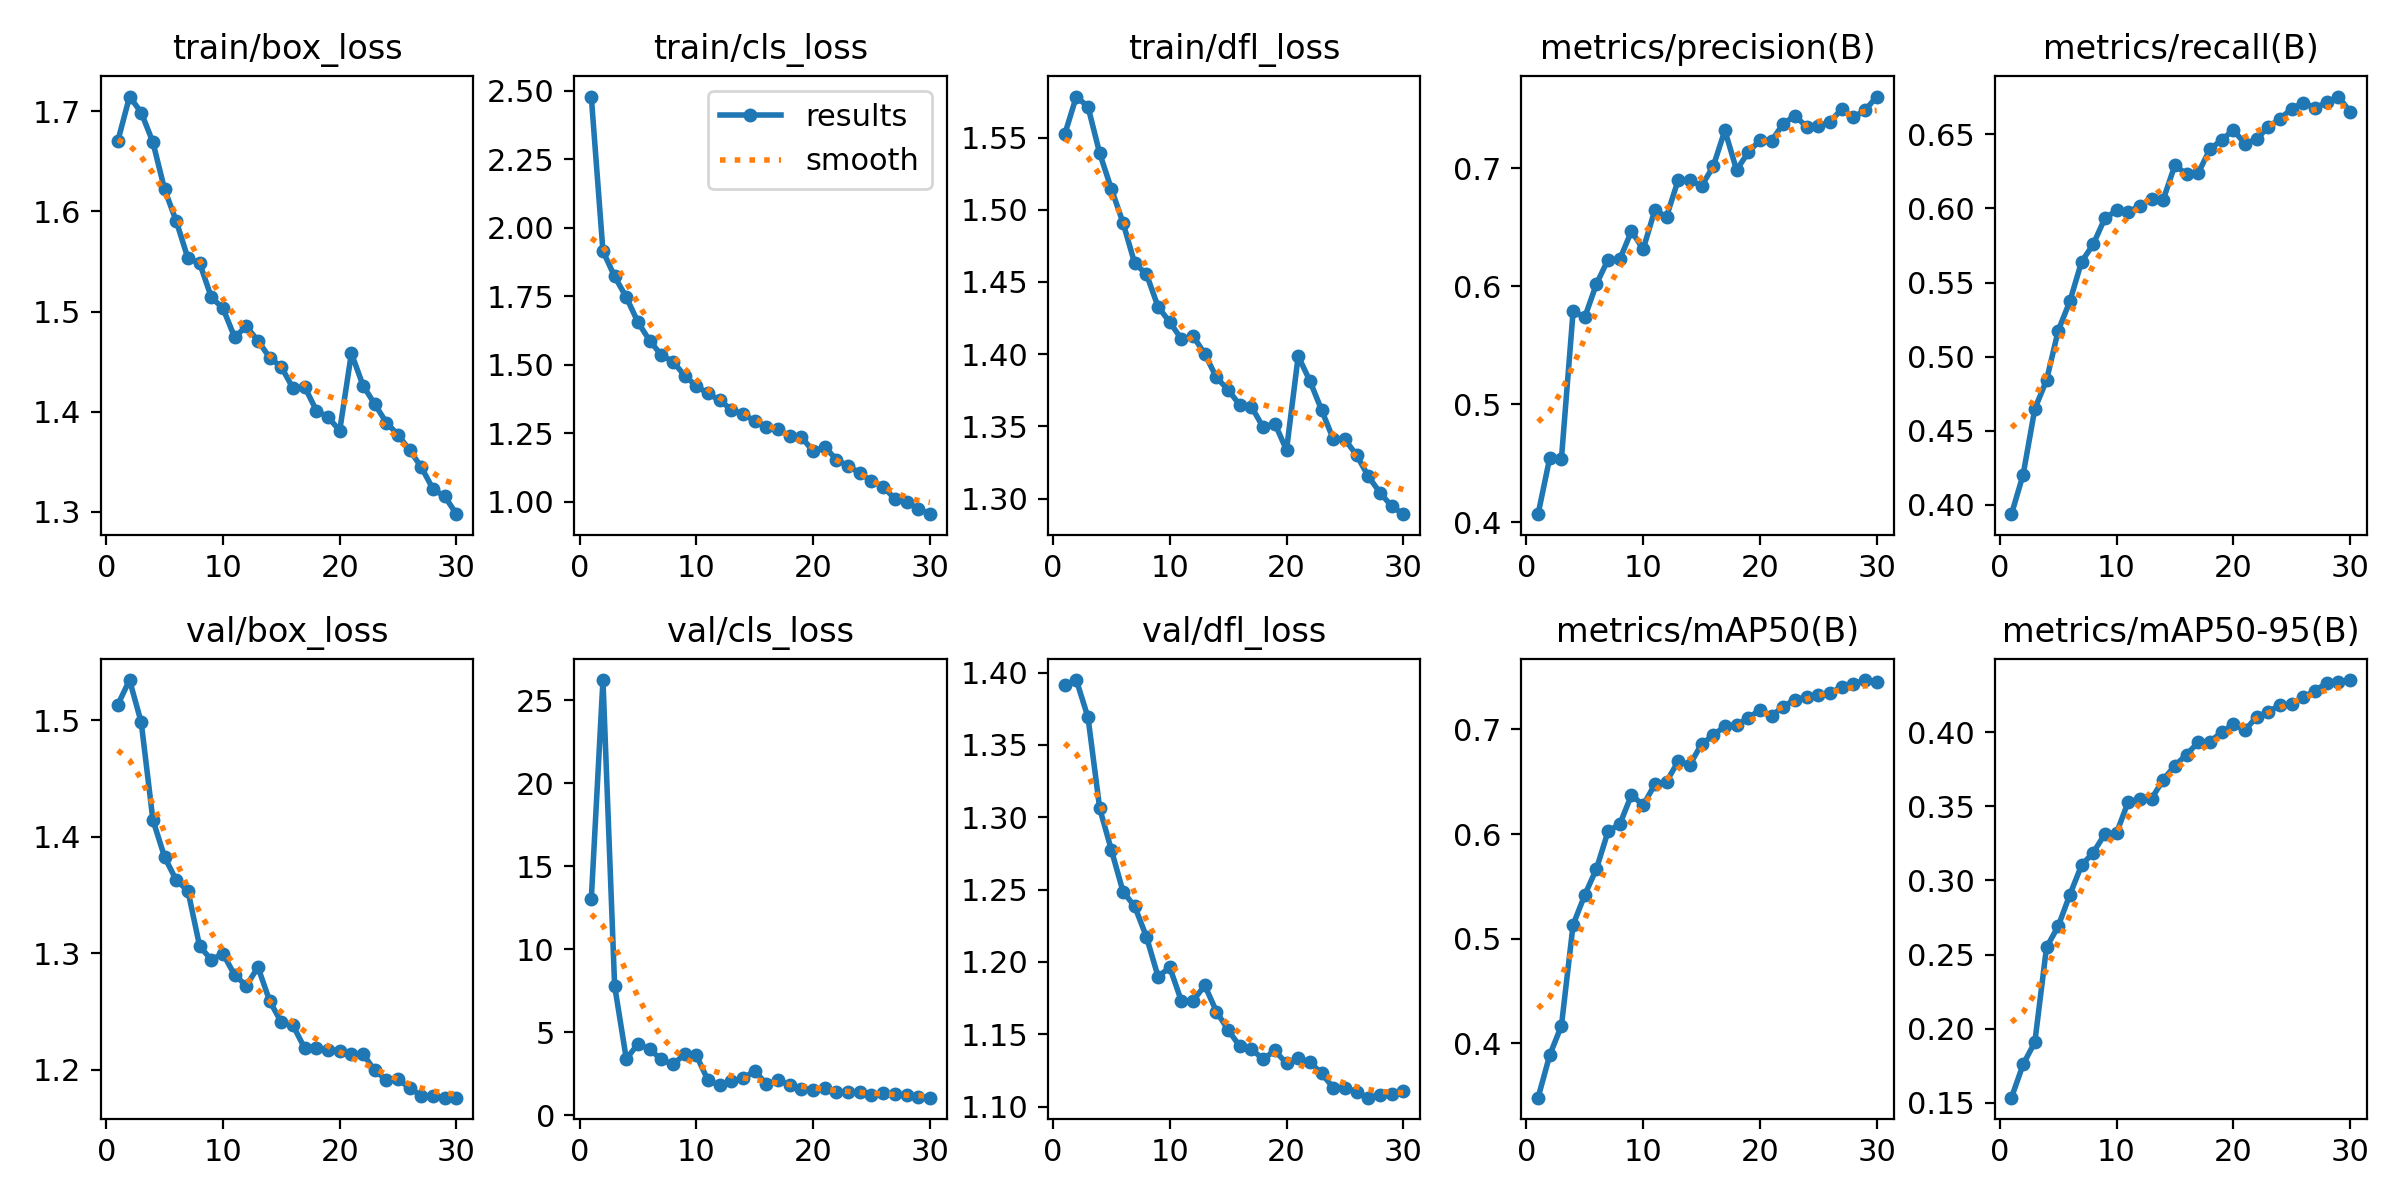

The data file committed next to this chart (first rows):
epoch, time, train/box_loss, train/cls_loss, train/dfl_loss, metrics/precision(B), metrics/recall(B), metrics/mAP50(B), metrics/mAP50-95(B), val/box_loss, val/cls_loss, val/dfl_loss, lr/pg0, lr/pg1, lr/pg2
1, 205.7, 1.671, 2.479, 1.552, 0.4068, 0.3937, 0.3481, 0.1534, 1.513, 13, 1.391, 0.000555, 0.000555, 0.000555
2, 328.7, 1.715, 1.915, 1.578, 0.4546, 0.4205, 0.3888, 0.1759, 1.534, 26.23, 1.395, 0.001074, 0.001074, 0.001074
3, 475.2, 1.699, 1.822, 1.571, 0.4538, 0.4648, 0.4169, 0.1909, 1.498, 7.801, 1.369, 0.001556, 0.001556, 0.001556
4, 639.8, 1.669, 1.747, 1.539, 0.5787, 0.484, 0.5133, 0.2548, 1.414, 3.391, 1.306, 0.001502, 0.001502, 0.001502
5, 818.5, 1.622, 1.655, 1.514, 0.5737, 0.5175, 0.5418, 0.269, 1.383, 4.294, 1.277, 0.001447, 0.001447, 0.001447
6, 997.1, 1.59, 1.588, 1.491, 0.6019, 0.5373, 0.5668, 0.2903, 1.363, 3.966, 1.249, 0.001392, 0.001392, 0.001392
7, 1201, 1.553, 1.536, 1.463, 0.6225, 0.5639, 0.6028, 0.3101, 1.354, 3.36, 1.238, 0.001337, 0.001337, 0.001337
8, 1413, 1.549, 1.512, 1.455, 0.6227, 0.5758, 0.6095, 0.3187, 1.306, 3.056, 1.217, 0.001282, 0.001282, 0.001282
9, 1623, 1.514, 1.46, 1.433, 0.6467, 0.5933, 0.6374, 0.3312, 1.294, 3.672, 1.19, 0.001227, 0.001227, 0.001227
10, 1837, 1.503, 1.423, 1.422, 0.6313, 0.5986, 0.6276, 0.332, 1.3, 3.607, 1.196, 0.001172, 0.001172, 0.001172
11, 2063, 1.474, 1.395, 1.41, 0.6644, 0.5974, 0.6474, 0.353, 1.281, 2.088, 1.173, 0.001117, 0.001117, 0.001117
12, 2284, 1.485, 1.37, 1.413, 0.6588, 0.6018, 0.6501, 0.355, 1.272, 1.8, 1.173, 0.001062, 0.001062, 0.001062
13, 2502, 1.471, 1.336, 1.4, 0.6899, 0.6065, 0.6695, 0.3551, 1.288, 2.033, 1.184, 0.001007, 0.001007, 0.001007
14, 2709, 1.454, 1.32, 1.384, 0.69, 0.6059, 0.6662, 0.3679, 1.259, 2.209, 1.166, 0.0009519, 0.0009519, 0.0009519
15, 2917, 1.445, 1.295, 1.375, 0.6848, 0.6292, 0.686, 0.3774, 1.241, 2.672, 1.153, 0.0008968, 0.0008968, 0.0008968
16, 3121, 1.423, 1.275, 1.365, 0.7014, 0.6229, 0.6943, 0.3849, 1.238, 1.862, 1.142, 0.0008418, 0.0008418, 0.0008418
17, 3324, 1.425, 1.266, 1.364, 0.732, 0.6239, 0.7033, 0.3932, 1.218, 2.109, 1.14, 0.0007868, 0.0007868, 0.0007868
18, 3529, 1.401, 1.238, 1.349, 0.6984, 0.64, 0.704, 0.3935, 1.218, 1.812, 1.133, 0.0007318, 0.0007318, 0.0007318
19, 3743, 1.395, 1.237, 1.352, 0.7134, 0.6461, 0.7111, 0.3999, 1.217, 1.552, 1.139, 0.0006768, 0.0006768, 0.0006768
20, 3959, 1.381, 1.184, 1.334, 0.7235, 0.6529, 0.7186, 0.4053, 1.216, 1.524, 1.13, 0.0006218, 0.0006218, 0.0006218
21, 4229, 1.458, 1.2, 1.399, 0.7232, 0.6436, 0.713, 0.4015, 1.214, 1.641, 1.134, 0.0005668, 0.0005668, 0.0005668
22, 4420, 1.426, 1.154, 1.382, 0.7376, 0.6467, 0.7219, 0.4101, 1.213, 1.372, 1.131, 0.0005118, 0.0005118, 0.0005118
23, 4608, 1.408, 1.13, 1.361, 0.7442, 0.655, 0.7284, 0.4139, 1.199, 1.384, 1.123, 0.0004568, 0.0004568, 0.0004568
24, 4802, 1.389, 1.106, 1.341, 0.735, 0.6604, 0.731, 0.4181, 1.191, 1.38, 1.113, 0.0004017, 0.0004017, 0.0004017
25, 4996, 1.377, 1.075, 1.341, 0.7353, 0.6672, 0.7332, 0.4188, 1.192, 1.244, 1.113, 0.0003467, 0.0003467, 0.0003467
26, 5188, 1.361, 1.056, 1.33, 0.7394, 0.6712, 0.7348, 0.4235, 1.184, 1.319, 1.11, 0.0002917, 0.0002917, 0.0002917
27, 5384, 1.344, 1.01, 1.315, 0.7497, 0.6678, 0.7405, 0.4279, 1.178, 1.27, 1.106, 0.0002367, 0.0002367, 0.0002367
28, 5589, 1.323, 0.9991, 1.304, 0.7432, 0.6714, 0.7432, 0.4332, 1.178, 1.187, 1.108, 0.0001817, 0.0001817, 0.0001817
29, 5796, 1.315, 0.9749, 1.295, 0.7488, 0.6754, 0.7472, 0.4341, 1.176, 1.099, 1.108, 0.0001267, 0.0001267, 0.0001267
30, 6006, 1.298, 0.9549, 1.289, 0.7606, 0.6651, 0.7453, 0.4351, 1.176, 1.053, 1.111, 7.1681e-05, 7.1681e-05, 7.1681e-05
